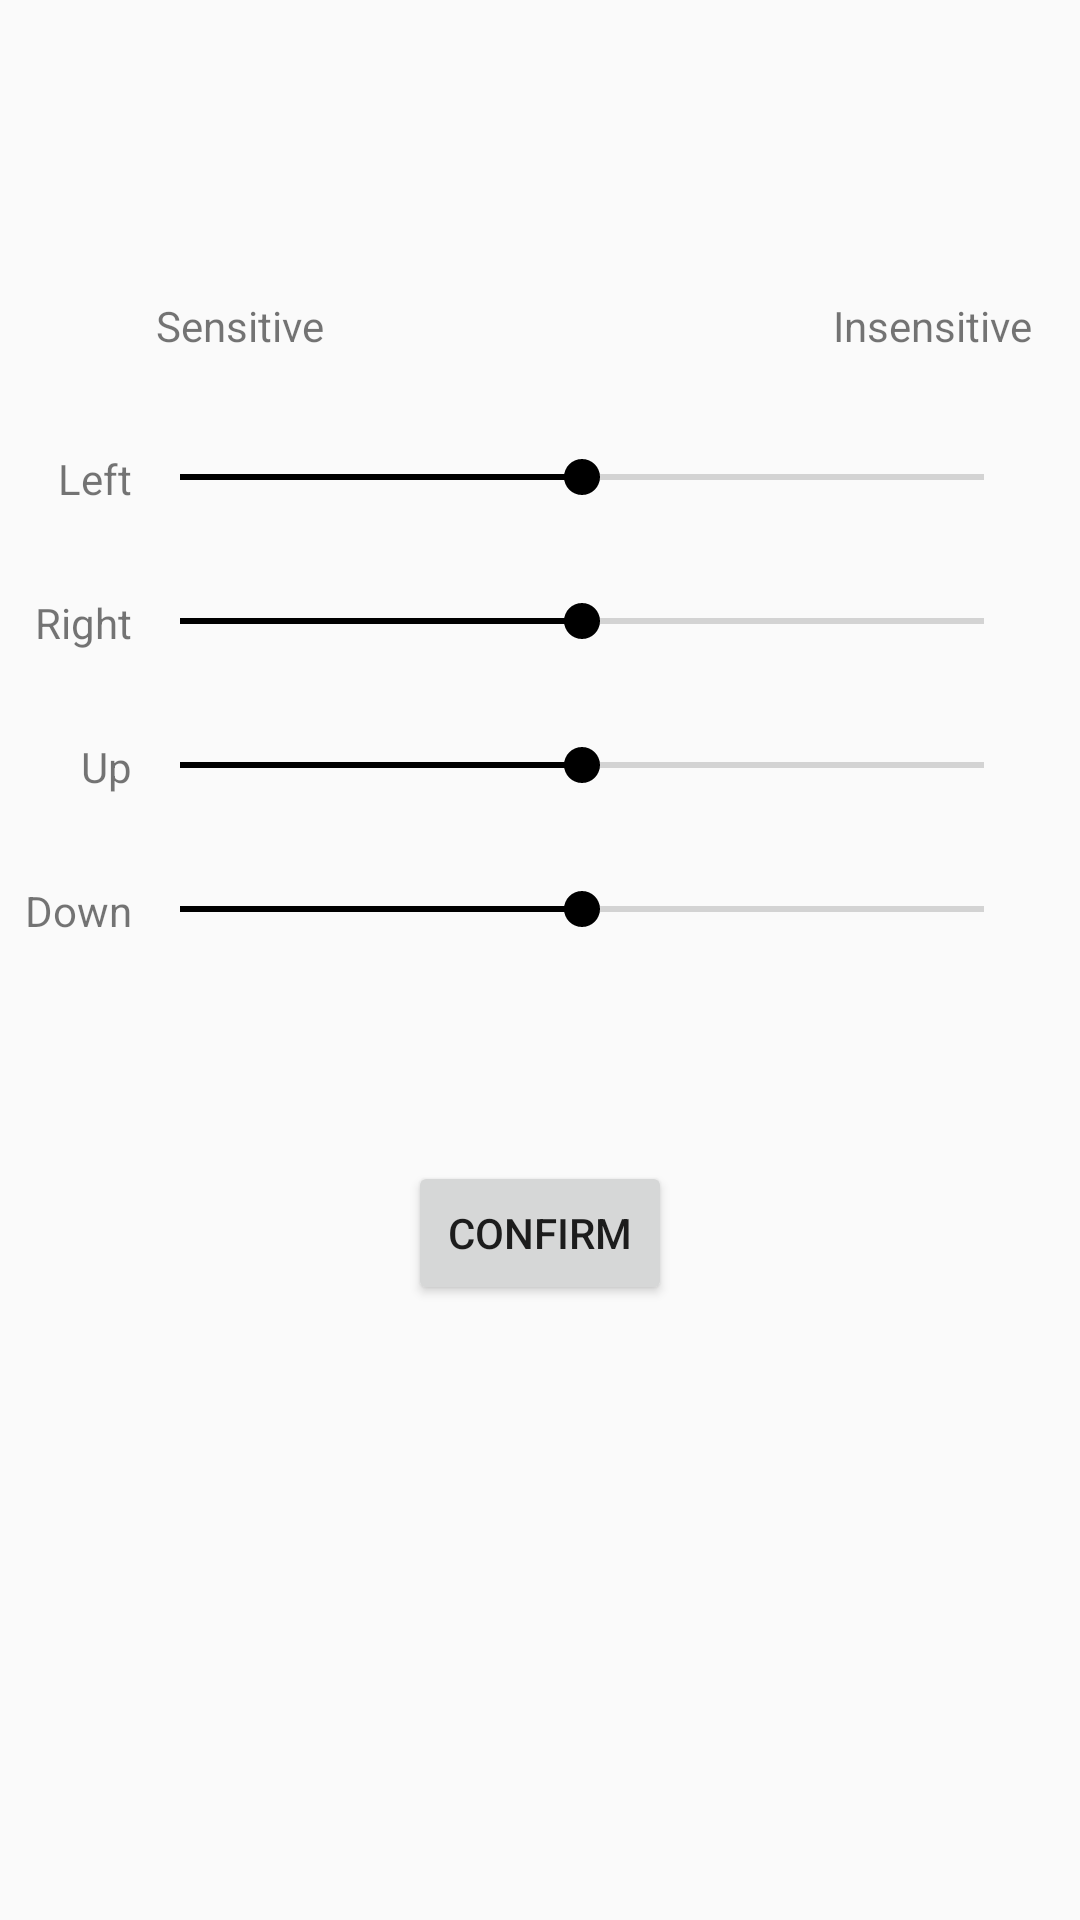

Write the Android layout XML for this screen, with the resource values it uses.
<!-- AndroidManifest.xml: application theme AppTheme -->
<!-- res/layout/activity_third__setting_.xml -->
<?xml version="1.0" encoding="utf-8"?>
<android.support.constraint.ConstraintLayout xmlns:android="http://schemas.android.com/apk/res/android"
    xmlns:app="http://schemas.android.com/apk/res-auto"
    xmlns:tools="http://schemas.android.com/tools"
    android:layout_width="match_parent"
    android:layout_height="match_parent"
    tools:context=".tabs.third.Third_Setting_Activity">

    <TextView
        android:id="@+id/sensitivity_info"
        android:layout_width="wrap_content"
        android:layout_height="wrap_content"
        android:layout_marginBottom="32dp"
        android:layout_marginLeft="8dp"
        android:text="@string/sensitive"
        app:layout_constraintBottom_toTopOf="@+id/seekBar_L"
        app:layout_constraintLeft_toLeftOf="@+id/seekBar_L" />

    <TextView
        android:id="@+id/sensitivity_info2"
        android:layout_width="wrap_content"
        android:layout_height="wrap_content"
        android:layout_marginBottom="32dp"
        android:text="@string/insensitive"
        app:layout_constraintBottom_toTopOf="@+id/seekBar_L"
        app:layout_constraintRight_toRightOf="@+id/seekBar_L" />

    <TextView
        android:id="@+id/left_text_view"
        android:layout_width="wrap_content"
        android:layout_height="wrap_content"
        android:layout_marginTop="150dp"
        android:text="@string/left"
        app:layout_constraintRight_toLeftOf="@+id/seekBar_L"
        app:layout_constraintTop_toTopOf="parent" />

    <SeekBar
        android:id="@+id/seekBar_L"
        style="@style/Widget.AppCompat.SeekBar"
        android:layout_width="300dp"
        android:layout_height="wrap_content"
        android:layout_marginRight="16dp"
        android:layout_marginTop="150dp"
        android:max="10"
        android:progress="5"
        app:layout_constraintRight_toRightOf="parent"
        app:layout_constraintTop_toTopOf="parent" />

    <TextView
        android:id="@+id/right_text_view"
        android:layout_width="wrap_content"
        android:layout_height="wrap_content"
        android:layout_marginTop="48dp"
        android:text="@string/right"
        app:layout_constraintRight_toLeftOf="@+id/seekBar_R"
        app:layout_constraintTop_toTopOf="@+id/left_text_view" />

    <SeekBar
        android:id="@+id/seekBar_R"
        style="@style/Widget.AppCompat.SeekBar"
        android:layout_width="300dp"
        android:layout_height="wrap_content"
        android:layout_marginTop="48dp"
        android:layout_marginLeft="8dp"
        android:layout_marginRight="16dp"
        android:max="10"
        android:progress="5"
        app:layout_constraintTop_toTopOf="@+id/seekBar_L"
        app:layout_constraintRight_toRightOf="parent" />

    <TextView
        android:id="@+id/up_text_view"
        android:layout_width="wrap_content"
        android:layout_height="wrap_content"
        android:layout_marginTop="48dp"
        android:text="@string/up"
        app:layout_constraintRight_toLeftOf="@+id/seekBar_U"
        app:layout_constraintTop_toTopOf="@+id/right_text_view" />

    <SeekBar
        android:id="@+id/seekBar_U"
        style="@style/Widget.AppCompat.SeekBar"
        android:layout_width="300dp"
        android:layout_height="wrap_content"
        android:layout_marginTop="48dp"
        android:layout_marginLeft="8dp"
        android:layout_marginRight="16dp"
        android:max="10"
        android:progress="5"
        app:layout_constraintTop_toTopOf="@+id/seekBar_R"
        app:layout_constraintRight_toRightOf="parent" />

    <TextView
        android:id="@+id/down_text_view"
        android:layout_width="wrap_content"
        android:layout_height="wrap_content"
        android:layout_marginTop="48dp"
        android:text="@string/down"
        app:layout_constraintRight_toLeftOf="@+id/seekBar_D"
        app:layout_constraintTop_toTopOf="@+id/up_text_view" />

    <SeekBar
        android:id="@+id/seekBar_D"
        style="@style/Widget.AppCompat.SeekBar"
        android:layout_width="300dp"
        android:layout_height="wrap_content"
        android:layout_marginTop="48dp"
        android:layout_marginLeft="8dp"
        android:layout_marginRight="16dp"
        android:max="10"
        android:progress="5"
        app:layout_constraintTop_toTopOf="@+id/seekBar_U"
        app:layout_constraintRight_toRightOf="parent" />

    <Button
        android:id="@+id/button_finish"
        android:layout_width="wrap_content"
        android:layout_height="wrap_content"
        android:layout_marginEnd="8dp"
        android:layout_marginLeft="8dp"
        android:layout_marginRight="8dp"
        android:layout_marginStart="8dp"
        android:layout_marginTop="75dp"
        android:text="@string/confirm"
        app:layout_constraintEnd_toEndOf="parent"
        app:layout_constraintRight_toRightOf="parent"
        app:layout_constraintStart_toStartOf="parent"
        app:layout_constraintTop_toBottomOf="@+id/seekBar_D" />

</android.support.constraint.ConstraintLayout>
<!-- resources referenced by this layout -->
<resources>
  <string name="confirm">Confirm</string>
  <string name="down">Down</string>
  <string name="insensitive">Insensitive</string>
  <string name="left">Left</string>
  <string name="right">Right</string>
  <string name="sensitive">Sensitive</string>
  <string name="up">Up</string>
  <style name="AppTheme" parent="Theme.AppCompat.Light.DarkActionBar">
          
          <item name="colorPrimary">#EDC22E</item>
          <item name="colorPrimaryDark">#EDC22E</item>
          <item name="colorAccent">#000000</item>
      </style>
</resources>
